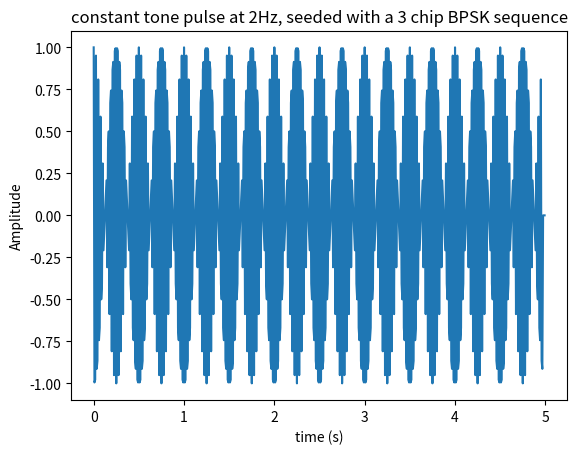
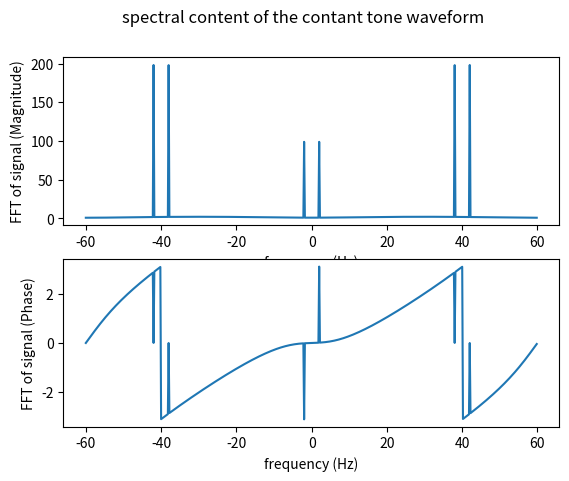

Recreate these plots in Python, in order.
import numpy as np
import matplotlib.pyplot as plt

if __name__ == '__main__':

    # Pulse Parameters
    chip_sequence = [1,-1,-1]
    pulse_width = 5
    amplitude = 1
    centre_frequency = 2
    phase_offset = 0
    sample_frequency =20*len(chip_sequence)*centre_frequency
    
    # Time Array and zero array to store pulse
    pulse_time = np.arange(0,pulse_width,1/sample_frequency)
    waveform = np.zeros((len(pulse_time)))
        
    
    # Calculating Instantaneous Phase and Generating the waveform
    instantaneous_phase = (2*np.pi*centre_frequency*pulse_time)+phase_offset
    for i in range(0,(len(pulse_time)-len(chip_sequence)),len(chip_sequence)):
        for j in range(0,len(chip_sequence)):
            waveform[i+j] = chip_sequence[j]*amplitude * np.exp(1j*instantaneous_phase[i+j])

    # Fast Fourier Transforming the waveform to determine the Spectral content
    waveform_fft = np.fft.fft(waveform)
    waveform_fft_shifted = np.fft.fftshift(waveform_fft)
    frequency_axis = np.arange(-sample_frequency/2, sample_frequency/2, sample_frequency/len(waveform_fft_shifted))
    
    # Plotting the waveform
    plt.figure(1)
    plt.plot(pulse_time,waveform)
    plt.xlabel('time (s)')
    plt.ylabel('Amplitude')
    plt.title(f'constant tone pulse at {centre_frequency}Hz, seeded with a {len(chip_sequence)} chip BPSK sequence')
    
    # Plotting the spectral content of the waveform
    fig, (ax1, ax2) = plt.subplots(2)
    fig.suptitle('spectral content of the contant tone waveform')
    ax1.plot(frequency_axis, np.abs(waveform_fft_shifted))
    ax1.set_xlabel('frequency (Hz)')
    ax1.set_ylabel('FFT of signal (Magnitude)')
    ax2.plot(frequency_axis, np.angle(waveform_fft_shifted))
    ax2.set_xlabel('frequency (Hz)')
    ax2.set_ylabel('FFT of signal (Phase)')
 
    plt.show()